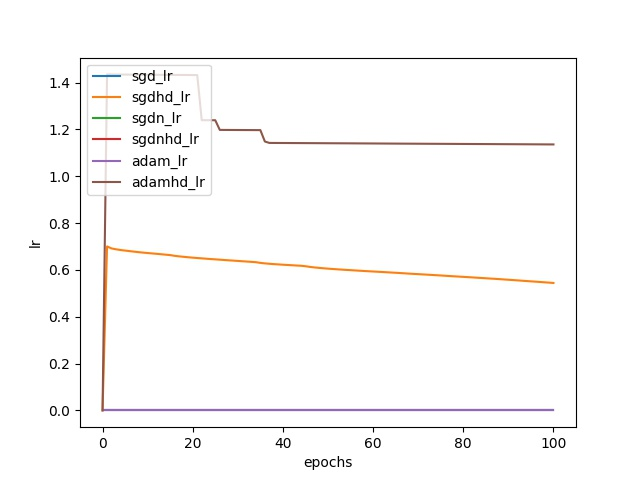

The table this chart was drawn from, first rows:
, sgd_lr, sgdhd_lr, sgdn_lr, sgdnhd_lr, adam_lr, adamhd_lr
0, 0.0001, 0.0001, 0.0001, 0.0001, 0.0001, 0.0001
1, 0.0001, 0.7003, 0.0001, , 0.0001, 1.435
2, 0.0001, 0.6917, 0.0001, , 0.0001, 1.435
3, 0.0001, 0.688, 0.0001, , 0.0001, 1.434
4, 0.0001, 0.6849, 0.0001, , 0.0001, 1.434
5, 0.0001, 0.6826, 0.0001, , 0.0001, 1.434
6, 0.0001, 0.6803, 0.0001, , 0.0001, 1.434
7, 0.0001, 0.678, 0.0001, , 0.0001, 1.434
8, 0.0001, 0.6758, 0.0001, , 0.0001, 1.434
9, 0.0001, 0.6739, 0.0001, , 0.0001, 1.434
10, 0.0001, 0.6721, 0.0001, , 0.0001, 1.433
11, 0.0001, 0.6704, 0.0001, , 0.0001, 1.433
12, 0.0001, 0.6687, 0.0001, , 0.0001, 1.433
13, 0.0001, 0.6669, 0.0001, , 0.0001, 1.433
14, 0.0001, 0.665, 0.0001, , 0.0001, 1.433
15, 0.0001, 0.6633, 0.0001, , 0.0001, 1.433
16, 0.0001, 0.6601, 0.0001, , 0.0001, 1.433
17, 0.0001, 0.6578, 0.0001, , 0.0001, 1.433
18, 0.0001, 0.6559, 0.0001, , 0.0001, 1.432
19, 0.0001, 0.6541, 0.0001, , 0.0001, 1.432
20, 0.0001, 0.6524, 0.0001, , 0.0001, 1.432
21, 0.0001, 0.6508, 0.0001, , 0.0001, 1.432
22, 0.0001, 0.6494, 0.0001, , 0.0001, 1.239
23, 0.0001, 0.6478, 0.0001, , 0.0001, 1.239
24, 0.0001, 0.6463, 0.0001, , 0.0001, 1.239
25, 0.0001, 0.6451, 0.0001, , 0.0001, 1.239
26, 0.0001, 0.6438, 0.0001, , 0.0001, 1.198
27, 0.0001, 0.6423, 0.0001, , 0.0001, 1.198
28, 0.0001, 0.641, 0.0001, , 0.0001, 1.198
29, 0.0001, 0.6397, 0.0001, , 0.0001, 1.198
30, 0.0001, 0.6384, 0.0001, , 0.0001, 1.197
31, 0.0001, 0.637, 0.0001, , 0.0001, 1.197
32, 0.0001, 0.6357, 0.0001, , 0.0001, 1.197
33, 0.0001, 0.6344, 0.0001, , 0.0001, 1.197
34, 0.0001, 0.633, 0.0001, , 0.0001, 1.197
35, 0.0001, 0.63, 0.0001, , 0.0001, 1.197
36, 0.0001, 0.6279, 0.0001, , 0.0001, 1.148
37, 0.0001, 0.6262, 0.0001, , 0.0001, 1.142
38, 0.0001, 0.6248, 0.0001, , 0.0001, 1.142
39, 0.0001, 0.6235, 0.0001, , 0.0001, 1.142
40, 0.0001, 0.6222, 0.0001, , 0.0001, 1.142
41, 0.0001, 0.6211, 0.0001, , 0.0001, 1.142
42, 0.0001, 0.62, 0.0001, , 0.0001, 1.142
43, 0.0001, 0.6188, 0.0001, , 0.0001, 1.142
44, 0.0001, 0.6177, 0.0001, , 0.0001, 1.142
45, 0.0001, 0.6157, 0.0001, , 0.0001, 1.141
46, 0.0001, 0.6129, 0.0001, , 0.0001, 1.141
47, 0.0001, 0.6106, 0.0001, , 0.0001, 1.141
48, 0.0001, 0.6088, 0.0001, , 0.0001, 1.141
49, 0.0001, 0.607, 0.0001, , 0.0001, 1.141
50, 0.0001, 0.6054, 0.0001, , 0.0001, 1.141
51, 0.0001, 0.604, 0.0001, , 0.0001, 1.141
52, 0.0001, 0.6027, 0.0001, , 0.0001, 1.141
53, 0.0001, 0.6014, 0.0001, , 0.0001, 1.141
54, 0.0001, 0.6001, 0.0001, , 0.0001, 1.141
55, 0.0001, 0.5989, 0.0001, , 0.0001, 1.14
56, 0.0001, 0.5978, 0.0001, , 0.0001, 1.14
57, 0.0001, 0.5966, 0.0001, , 0.0001, 1.14
58, 0.0001, 0.5954, 0.0001, , 0.0001, 1.14
59, 0.0001, 0.5943, 0.0001, , 0.0001, 1.14
... 41 more rows
